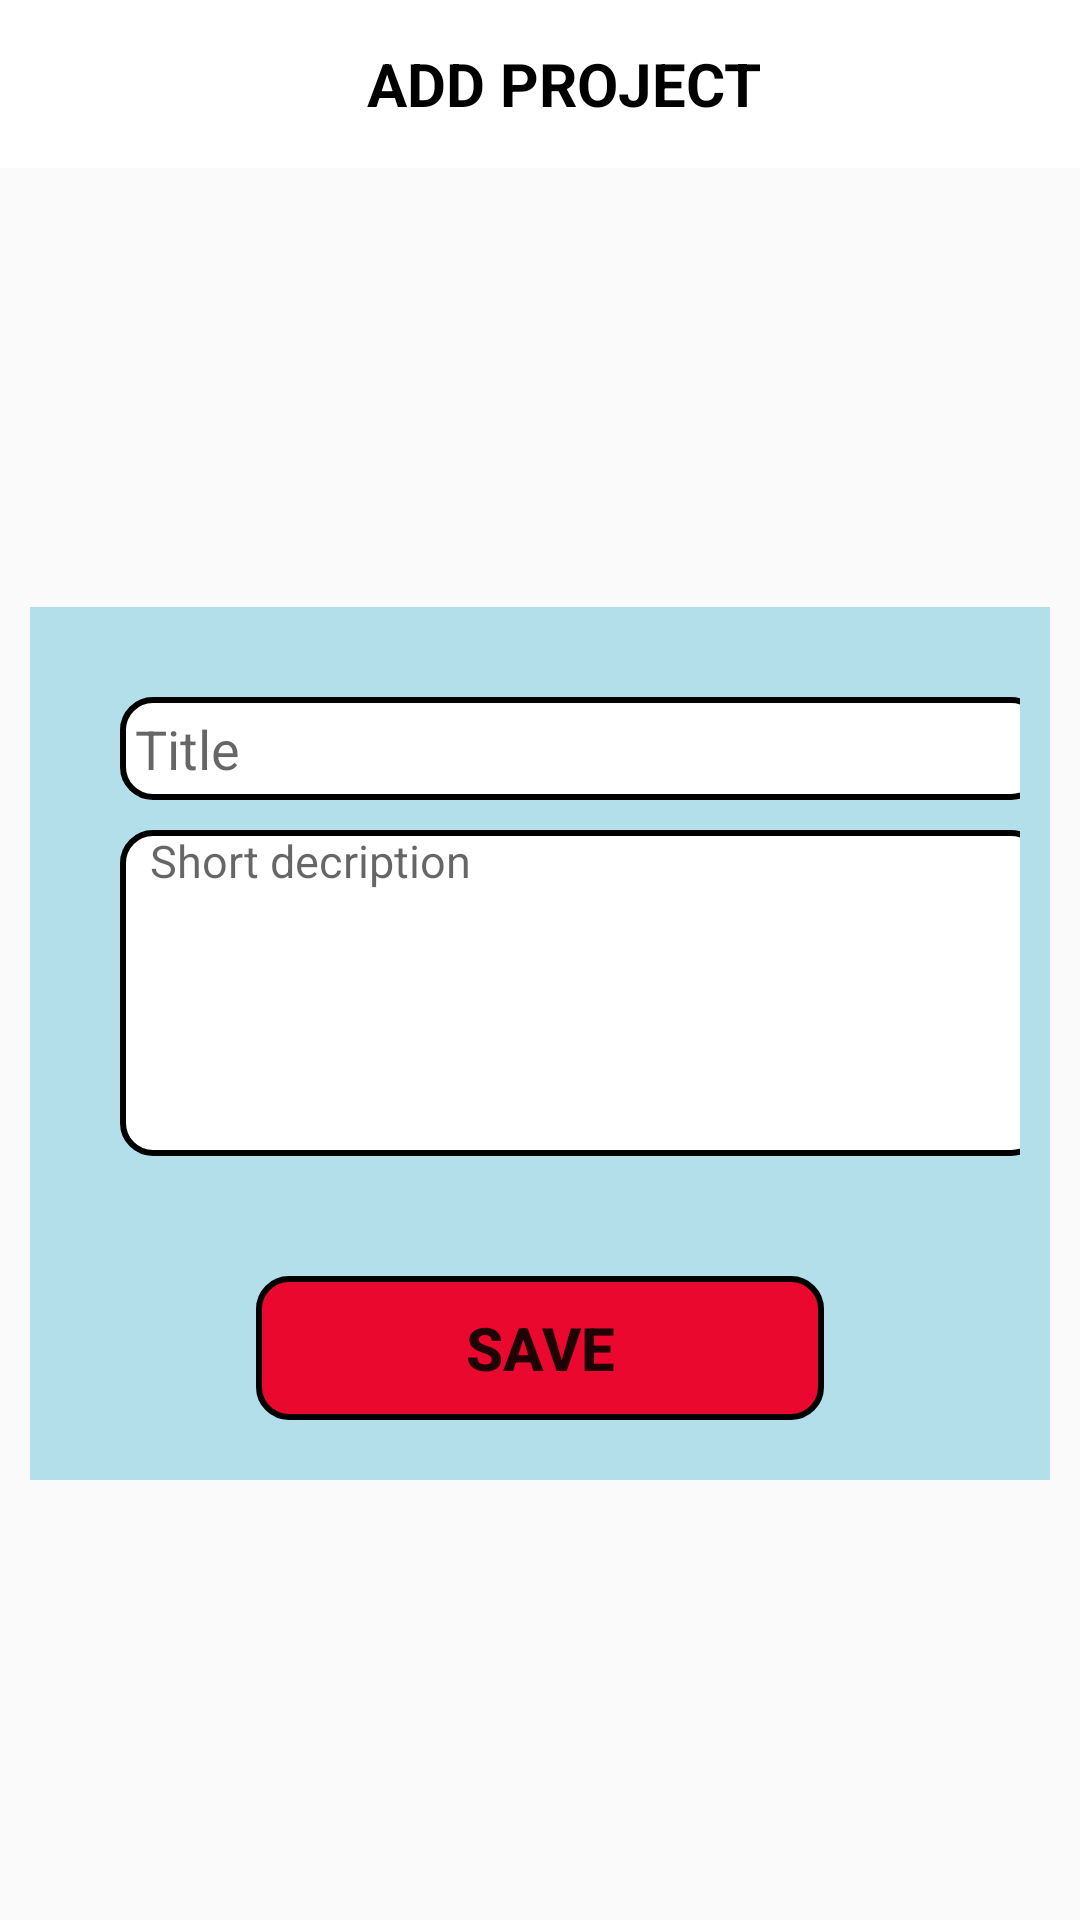

Layout XML and referenced resources for this Android screen:
<!-- AndroidManifest.xml: application theme AppTheme -->
<!-- res/layout/addproject.xml -->
<?xml version="1.0" encoding="utf-8"?>
<LinearLayout xmlns:android="http://schemas.android.com/apk/res/android"
    android:orientation="vertical" android:layout_width="match_parent"
    android:layout_height="match_parent"

>

    <android.support.v7.widget.Toolbar
        android:layout_width="match_parent"
        android:layout_height="wrap_content"
        android:id="@+id/toolbar"

        android:background="#fff">

        <TextView
            android:layout_width="match_parent"
            android:layout_height="wrap_content"
            android:id="@+id/textid"
            android:text="ADD PROJECT"
            android:gravity="center"
            android:textColor="#000"
            android:textStyle="bold"
            android:textSize="20dp"/>


    </android.support.v7.widget.Toolbar>

    <ScrollView
        android:layout_width="match_parent"
        android:layout_height="match_parent">


    <LinearLayout
        android:layout_width="match_parent"
        android:layout_height="match_parent"
        android:orientation="vertical"
        android:layout_gravity="center"
       android:paddingBottom="20dp"
        android:layout_margin="10dp"
        android:background="#e7adddea"
        android:gravity="center">


    <LinearLayout
        android:layout_width="match_parent"
        android:layout_height="wrap_content"
        android:orientation="horizontal"
        android:padding="10dp"
        android:weightSum="10"
     >


        <LinearLayout
            android:layout_width="wrap_content"
            android:layout_height="wrap_content"
            android:layout_weight="4"
            android:gravity="center"
            android:layout_margin="10dp"
            android:layout_gravity="center"
            android:orientation="vertical">


        <ImageView
            android:layout_width="wrap_content"
            android:layout_height="wrap_content"
            android:id="@+id/userImg"
            android:src="@drawable/notes"/>

        </LinearLayout>

        <LinearLayout
            android:layout_width="match_parent"
            android:layout_height="wrap_content"
            android:orientation="vertical"
            android:layout_weight="6"
            android:layout_gravity="center"
            android:gravity="center"
            android:weightSum="10">


          <EditText
                android:layout_width="wrap_content"
                android:layout_height="wrap_content"
                android:id="@+id/useraddT"
                android:hint="Title"
                android:background="@drawable/textviewdesign"
                android:layout_marginTop="20dp"
                android:ems="15"
              android:padding="5dp"
               android:paddingLeft="10dp"
                android:layout_weight="3"
                android:layout_gravity="center"
           />

            <EditText
                android:layout_width="match_parent"
                android:layout_height="wrap_content"
                android:id="@+id/useraddD"
                android:hint="Short decription "
                android:textSize="15dp"
                android:minLines="6"
                android:ems="15"
                android:paddingLeft="10dp"
                android:layout_weight="7"
                android:background="@drawable/textviewdesign"
                android:gravity="center|start|top"
                android:ellipsize="end"
                android:layout_marginTop="10dp"/>

        </LinearLayout>


    </LinearLayout>

    <Button
        android:layout_width="wrap_content"
        android:layout_height="wrap_content"
        android:id="@+id/save"
        android:text="SAVE"
        android:textSize="20dp"
        android:textStyle="bold"
        android:layout_gravity="center"
        android:gravity="center"
      android:background="@drawable/buttondesign"
        android:layout_marginTop="30dp"
        android:ems="8"
        />

    </LinearLayout>
    </ScrollView>
</LinearLayout>
<!-- resources referenced by this layout -->
<resources>
  <!-- drawable buttondesign (drawable) -->
  <?xml version="1.0" encoding="utf-8"?>
  <shape xmlns:android="http://schemas.android.com/apk/res/android"
      android:thickness="1dp"
      android:shape="rectangle">
      <corners android:radius="10dp"/>
  <stroke android:width="2dp"
      />
  <solid android:color="#f7ec0229"/>
  </shape>
  <!-- drawable textviewdesign (drawable) -->
  <?xml version="1.0" encoding="utf-8"?>
  <shape xmlns:android="http://schemas.android.com/apk/res/android"
      android:thickness="1dp"
      android:shape="rectangle">
      <corners android:radius="10dp"/>
      <stroke android:width="2dp"
          />
      <solid android:color="#fff"/>
  </shape>
  <style name="AppTheme" parent="Theme.AppCompat.Light.NoActionBar">
          
          <item name="colorPrimary">@color/colorPrimary</item>
          <item name="colorPrimaryDark">@color/colorPrimaryDark</item>
          <item name="colorAccent">@color/colorAccent</item>
      </style>
  <color name="colorPrimary">#3F51B5</color>
  <color name="colorPrimaryDark">#303F9F</color>
  <color name="colorAccent">#FF4081</color>
</resources>
